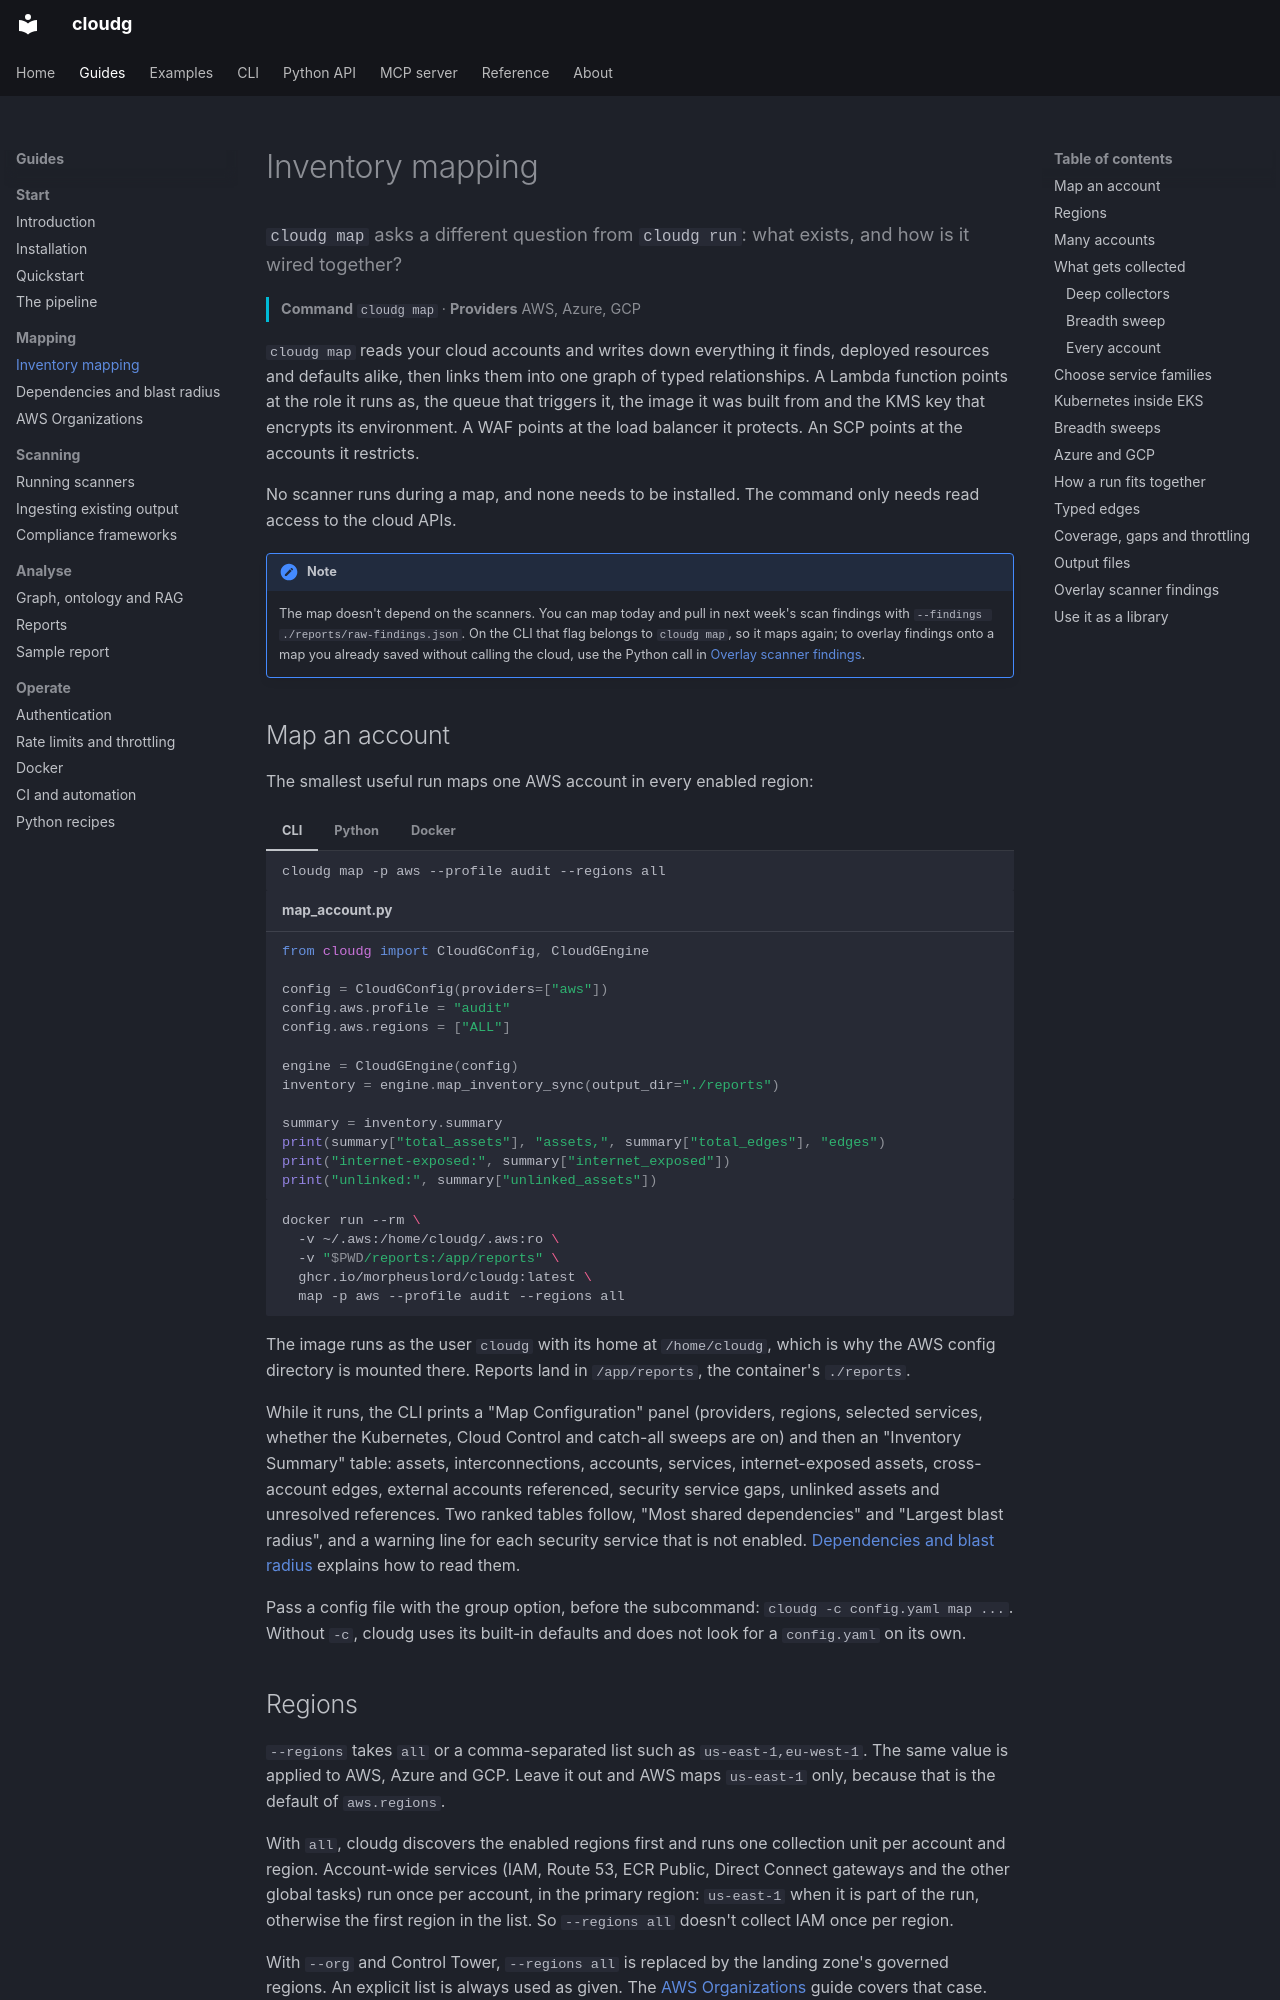

repository: morpheuslord/cloudg · page: guides/inventory-mapping/index.html · generator: mkdocs

---
title: Inventory mapping
description: 'cloudg map asks a different question from cloudg run: what exists, and how is it wired together?'
---

`cloudg map` asks a different question from `cloudg run`: what exists, and how is it wired together?
{ .lede }

**Command** `cloudg map` &middot; **Providers** AWS, Azure, GCP
{ .page-meta }

`cloudg map` reads your cloud accounts and writes down everything it finds, deployed resources and defaults alike, then links them into one graph of typed relationships. A Lambda function points at the role it runs as, the queue that triggers it, the image it was built from and the KMS key that encrypts its environment. A WAF points at the load balancer it protects. An SCP points at the accounts it restricts.

No scanner runs during a map, and none needs to be installed. The command only needs read access to the cloud APIs.

!!! note

    The map doesn't depend on the scanners. You can map today and pull in next week's scan findings with `--findings ./reports/raw-findings.json`. On the CLI that flag belongs to `cloudg map`, so it maps again; to overlay findings onto a map you already saved without calling the cloud, use the Python call in [Overlay scanner findings](#overlay-scanner-findings).

## Map an account

The smallest useful run maps one AWS account in every enabled region:

=== "CLI"

    ```bash
    cloudg map -p aws --profile audit --regions all
    ```

=== "Python"

    ```python title="map_account.py"
    from cloudg import CloudGConfig, CloudGEngine

    config = CloudGConfig(providers=["aws"])
    config.aws.profile = "audit"
    config.aws.regions = ["ALL"]

    engine = CloudGEngine(config)
    inventory = engine.map_inventory_sync(output_dir="./reports")

    summary = inventory.summary
    print(summary["total_assets"], "assets,", summary["total_edges"], "edges")
    print("internet-exposed:", summary["internet_exposed"])
    print("unlinked:", summary["unlinked_assets"])
    ```

=== "Docker"

    ```bash
    docker run --rm \
      -v ~/.aws:/home/cloudg/.aws:ro \
      -v "$PWD/reports:/app/reports" \
      ghcr.io/morpheuslord/cloudg:latest \
      map -p aws --profile audit --regions all
    ```

The image runs as the user `cloudg` with its home at `/home/cloudg`, which is why the AWS config directory is mounted there. Reports land in `/app/reports`, the container's `./reports`.

While it runs, the CLI prints a "Map Configuration" panel (providers, regions, selected services, whether the Kubernetes, Cloud Control and catch-all sweeps are on) and then an "Inventory Summary" table: assets, interconnections, accounts, services, internet-exposed assets, cross-account edges, external accounts referenced, security service gaps, unlinked assets and unresolved references. Two ranked tables follow, "Most shared dependencies" and "Largest blast radius", and a warning line for each security service that is not enabled. [Dependencies and blast radius](dependencies.md) explains how to read them.

Pass a config file with the group option, before the subcommand: `cloudg -c config.yaml map ...`. Without `-c`, cloudg uses its built-in defaults and does not look for a `config.yaml` on its own.

## Regions

`--regions` takes `all` or a comma-separated list such as `us-east-1,eu-west-1`. The same value is applied to AWS, Azure and GCP. Leave it out and AWS maps `us-east-1` only, because that is the default of `aws.regions`.

With `all`, cloudg discovers the enabled regions first and runs one collection unit per account and region. Account-wide services (IAM, Route 53, ECR Public, Direct Connect gateways and the other global tasks) run once per account, in the primary region: `us-east-1` when it is part of the run, otherwise the first region in the list. So `--regions all` doesn't collect IAM once per region.

With `--org` and Control Tower, `--regions all` is replaced by the landing zone's governed regions. An explicit list is always used as given. The [AWS Organizations](aws-organizations.md) guide covers that case.
